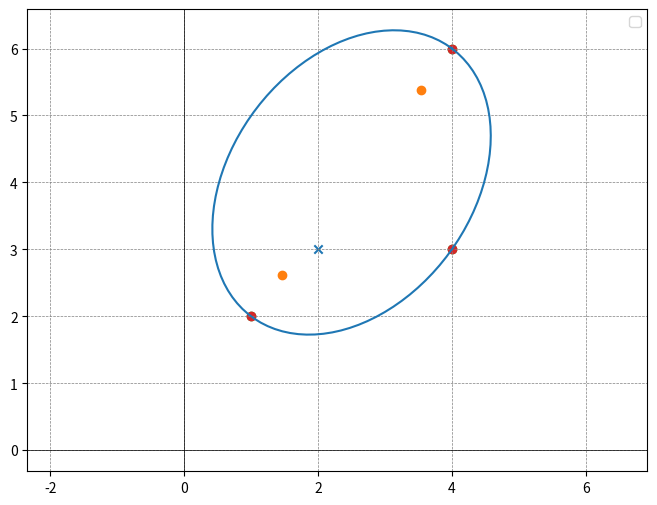

Here is the Python script that generated this plot:
# %%
import numpy as np
import matplotlib.pyplot as plt
from scipy.optimize import fsolve


# %%
p1 = np.array([0, 1])
p2 = np.array([4, 4])

points_x = [1, 4, 4]
points_y = [2, 3, 6]

# %%
sun = np.array([2, 3])

def find_dist(p1, p2):
    return np.sqrt((p2[0]-p1[0])**2 + (p2[1]-p1[1])**2)

def point_line_distance(x0, y0, x1, y1, x2, y2):
    """Calculate the perpendicular distance from a point to a line."""
    numerator = abs((y2 - y1) * x0 - (x2 - x1) * y0 + x2 * y1 - y2 * x1)
    denominator = np.sqrt((y2 - y1)**2 + (x2 - x1)**2)
    return numerator / denominator

def furthest_point_distance(x_points, y_points, line_start, line_end):
    """Find the distance from the line to the furthest point in arrays."""
    distances = [point_line_distance(x, y, line_start[0], line_start[1], line_end[0], line_end[1])
                 for x, y in zip(x_points, y_points)]
    max_distance = np.max(distances)
    return max_distance

closest_dist = np.inf
furthest_dist = 0

for i in range(0, len(points_x)):
    dist = find_dist([points_x[i], points_y[i]], sun)
    # print(dist)
    if dist < closest_dist:
        p1 = np.array([points_x[i], points_y[i]])
        closest_dist = dist
    if dist > furthest_dist:
        p2 = np.array([points_x[i], points_y[i]])
        furthest_dist = dist

print(p1, p2)

dist = p2-p1

dist_sq = dist*dist
a = np.sqrt(sum(dist_sq)) / 2
b = furthest_point_distance(points_x, points_y, p1, p2)

rotation_angle = np.arctan(dist[1]/dist[0])

# Calculating the distance from the center to the foci
c = np.sqrt(a**2 - b**2)
# Coordinates of the foci
foci_x = [a+c, a-c]
foci_y = [0, 0]

# Parametric equations for the ellipse
theta = np.linspace(0, 2 * np.pi, 100)
x = a * np.cos(theta) + a
y = b * np.sin(theta)

R = np.array([[np.cos(rotation_angle), -np.sin(rotation_angle)],
              [np.sin(rotation_angle),  np.cos(rotation_angle)]])

xy_rotated = R @ np.array([x, y])
x = xy_rotated[0] + p1[0]
y = xy_rotated[1] + p1[1]

foci_rotated = R @ np.array([foci_x, foci_y])
foci_x = foci_rotated[0] + p1[0]
foci_y = foci_rotated[1] + p1[1]

# Plotting the ellipse and the foci
plt.figure(figsize=(8, 6))
plt.plot(x, y)
plt.scatter([sun[0]], [sun[1]], marker='x')
plt.scatter(foci_x, foci_y)
plt.scatter(points_x, points_y)
plt.scatter(points_x, points_y)
plt.axhline(0, color='black', linewidth=0.5)
plt.axvline(0, color='black', linewidth=0.5)
plt.grid(color='gray', linestyle='--', linewidth=0.5)
plt.legend()
plt.axis('equal')  # Ensures the aspect ratio is equal
plt.show()